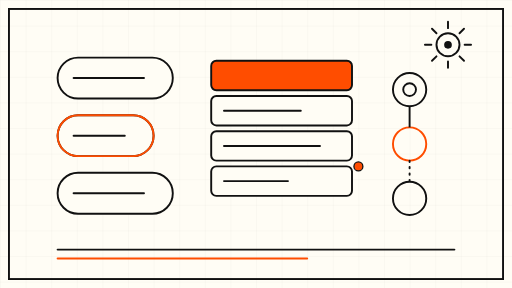
t = 0.00 s
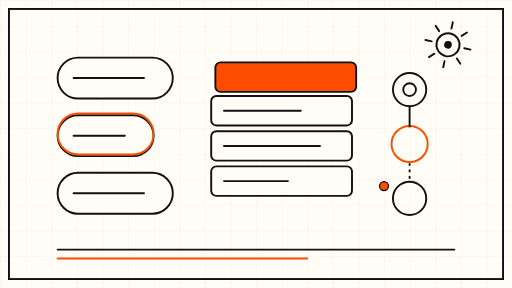
t = 1.50 s
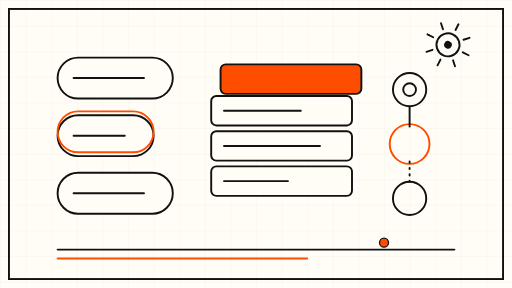
t = 3.38 s
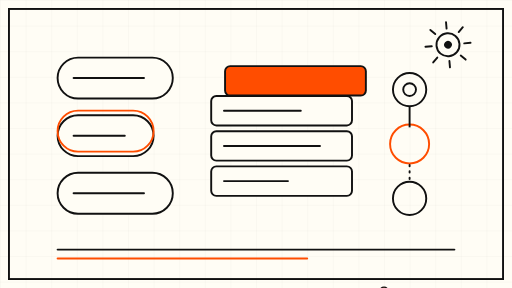
t = 5.00 s
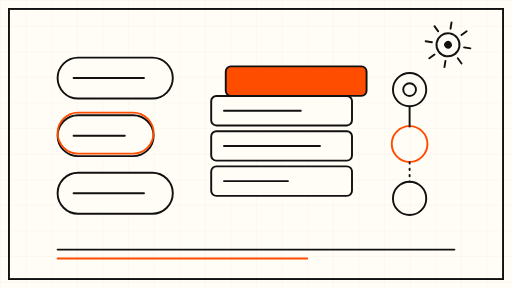
t = 6.75 s
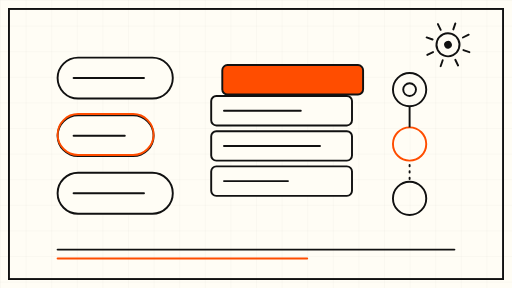
t = 8.00 s

The animated SVG that drew these frames (rendered in a browser with its animation timeline set to each time). Animation: 6 SMIL elements (animate=2,animateMotion=1,animateTransform=3); frames cover the first 8.00 s, repeats indefinitely.

<svg xmlns="http://www.w3.org/2000/svg" viewBox="0 0 800 450" role="img" aria-label="Abstract animation of AI agent memory: message bubbles and a chain of tool calls, one card slipping out of the stack">
  <defs>
    <pattern id="grid" width="40" height="40" patternUnits="userSpaceOnUse">
      <path d="M 40 0 L 0 0 0 40" fill="none" stroke="#111111" stroke-opacity="0.08" stroke-width="1"/>
    </pattern>
  </defs>

  <!-- paper -->
  <rect x="0" y="0" width="800" height="450" fill="#FFFDF5"/>
  <rect x="0" y="0" width="800" height="450" fill="url(#grid)"/>

  <!-- frame -->
  <rect x="14" y="14" width="772" height="422" fill="none" stroke="#111111" stroke-width="3"/>

  <!-- stack of memory cards, centre -->
  <g>
    <rect x="330" y="150" width="220" height="46" rx="8" fill="#FFFDF5" stroke="#111111" stroke-width="3"/>
    <rect x="330" y="205" width="220" height="46" rx="8" fill="#FFFDF5" stroke="#111111" stroke-width="3"/>
    <rect x="330" y="260" width="220" height="46" rx="8" fill="#FFFDF5" stroke="#111111" stroke-width="3"/>
    <!-- slipping card: drifts out of the stack and back, slowly -->
    <g>
      <rect x="330" y="95" width="220" height="46" rx="8" fill="#FF4D00" stroke="#111111" stroke-width="3"/>
      <animateTransform attributeName="transform" type="translate" values="0 0; 26 10; 0 0" dur="12s" repeatCount="indefinite"/>
    </g>
    <!-- card lines -->
    <line x1="350" y1="173" x2="470" y2="173" stroke="#111111" stroke-width="3" stroke-linecap="round"/>
    <line x1="350" y1="228" x2="500" y2="228" stroke="#111111" stroke-width="3" stroke-linecap="round"/>
    <line x1="350" y1="283" x2="450" y2="283" stroke="#111111" stroke-width="3" stroke-linecap="round"/>
  </g>

  <!-- message bubbles, left -->
  <g>
    <rect x="90" y="90" width="180" height="64" rx="32" fill="#FFFDF5" stroke="#111111" stroke-width="3"/>
    <rect x="90" y="180" width="150" height="64" rx="32" fill="#FFFDF5" stroke="#111111" stroke-width="3"/>
    <rect x="90" y="270" width="180" height="64" rx="32" fill="#FFFDF5" stroke="#111111" stroke-width="3"/>
    <!-- bubble that bobs gently -->
    <g>
      <rect x="90" y="180" width="150" height="64" rx="32" fill="none" stroke="#FF4D00" stroke-width="3"/>
      <animateTransform attributeName="transform" type="translate" values="0 0; 0 -8; 0 0" dur="9s" repeatCount="indefinite"/>
    </g>
    <line x1="115" y1="122" x2="225" y2="122" stroke="#111111" stroke-width="3" stroke-linecap="round"/>
    <line x1="115" y1="212" x2="195" y2="212" stroke="#111111" stroke-width="3" stroke-linecap="round"/>
    <line x1="115" y1="302" x2="225" y2="302" stroke="#111111" stroke-width="3" stroke-linecap="round"/>
  </g>

  <!-- tool-call chain links, right: one link rotates slowly, one pulses -->
  <g>
    <circle cx="640" cy="140" r="26" fill="none" stroke="#111111" stroke-width="3"/>
    <circle cx="640" cy="140" r="10" fill="none" stroke="#111111" stroke-width="3"/>
    <circle cx="640" cy="225" r="26" fill="none" stroke="#FF4D00" stroke-width="3">
      <animate attributeName="r" values="26; 32; 26" dur="8s" repeatCount="indefinite"/>
    </circle>
    <circle cx="640" cy="310" r="26" fill="none" stroke="#111111" stroke-width="3"/>
    <line x1="640" y1="166" x2="640" y2="199" stroke="#111111" stroke-width="3"/>
    <line x1="640" y1="251" x2="640" y2="284" stroke="#111111" stroke-width="3" stroke-dasharray="2 8" stroke-linecap="round">
      <animate attributeName="stroke-dashoffset" values="0; -20" dur="6s" repeatCount="indefinite"/>
    </line>
  </g>

  <!-- slow rotating cog, top right -->
  <g>
    <g>
      <circle cx="700" cy="70" r="18" fill="none" stroke="#111111" stroke-width="3"/>
      <circle cx="700" cy="70" r="6" fill="#111111"/>
      <path d="M700 44 v-10 M700 96 v10 M674 70 h-10 M726 70 h10 M682 52 l-7 -7 M718 52 l7 -7 M682 88 l-7 7 M718 88 l7 7" stroke="#111111" stroke-width="3" stroke-linecap="round"/>
      <animateTransform attributeName="transform" type="rotate" from="0 700 70" to="360 700 70" dur="45s" repeatCount="indefinite"/>
    </g>
  </g>

  <!-- drifting orange dot along the memory path -->
  <circle cx="280" cy="130" r="7" fill="#FF4D00" stroke="#111111" stroke-width="2">
    <animateMotion dur="14s" repeatCount="indefinite" path="M 280 130 L 320 130 L 320 330 L 560 330 L 560 200 L 610 200"/>
  </circle>

  <!-- bottom rule -->
  <line x1="90" y1="390" x2="710" y2="390" stroke="#111111" stroke-width="3" stroke-linecap="round"/>
  <line x1="90" y1="404" x2="480" y2="404" stroke="#FF4D00" stroke-width="3" stroke-linecap="round"/>
</svg>
